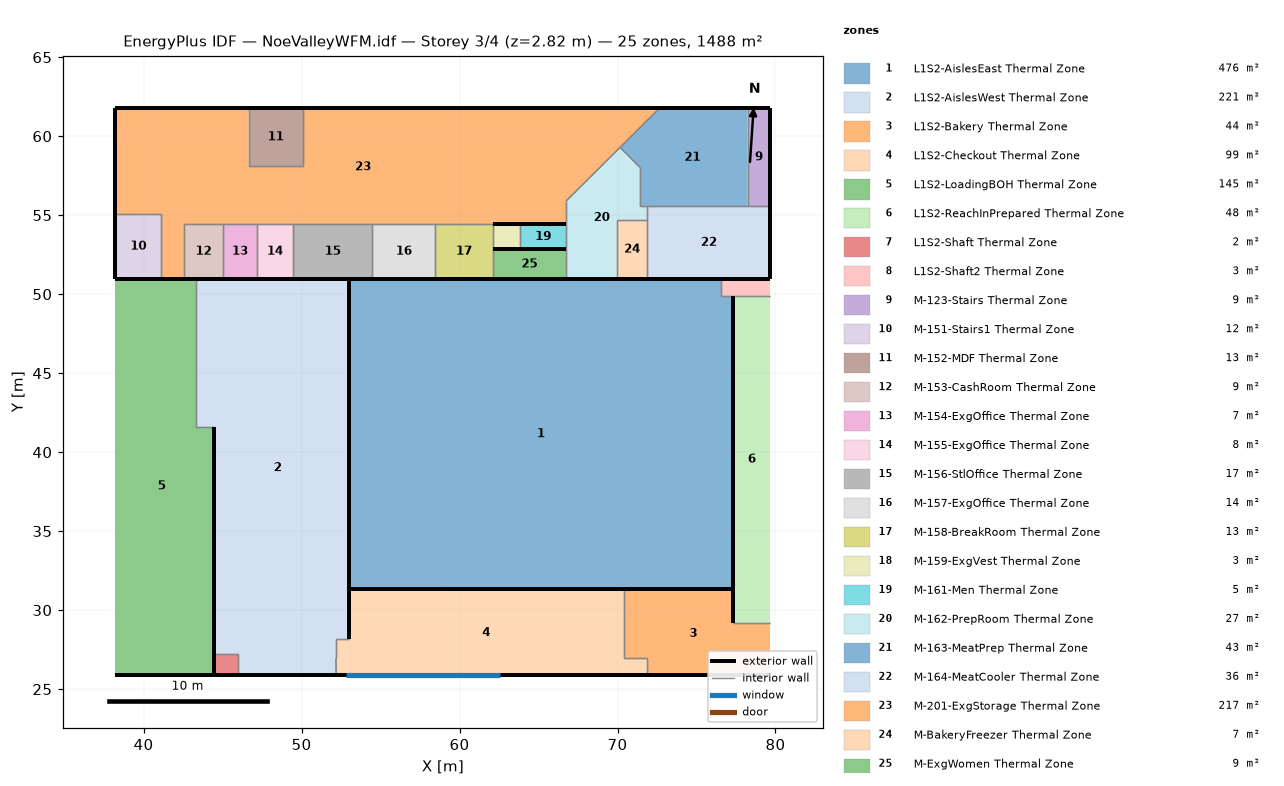
=== STOREY PLAN SPEC (per zone: floor XY polygon, exterior-wall plan segments, windows/doors) ===
zone 1: L1S2-AislesEast Thermal Zone  (476.0 m²)
  floor: (77.34, 49.87) (77.34, 31.36) (53.00, 31.36) (53.00, 50.96) (76.57, 50.96) (76.57, 49.87)
  exterior wall: (77.34, 31.36) – (77.34, 49.87)  [18.5 m]
  exterior wall: (76.57, 50.96) – (53.00, 50.96) – (58.95, 50.96)  [29.5 m]
  exterior wall: (53.00, 31.36) – (77.34, 31.36) – (58.95, 31.36)  [42.7 m]
  exterior wall: (53.00, 50.96) – (53.00, 31.36)  [19.6 m]
  interior walls: 2
zone 2: L1S2-AislesWest Thermal Zone  (221.5 m²)
  floor: (53.00, 50.96) (53.00, 28.16) (52.18, 28.16) (52.19, 25.88) (45.97, 25.88) (45.97, 27.22) (44.44, 27.22) (44.44, 41.57) (43.31, 41.57) (43.31, 50.96)
  exterior wall: (53.00, 50.96) – (43.31, 50.96)  [9.7 m]
  exterior wall: (45.97, 25.88) – (52.19, 25.88)  [6.2 m]
  exterior wall: (44.44, 41.57) – (44.44, 27.22)  [14.4 m]
  interior walls: 8
zone 3: L1S2-Bakery Thermal Zone  (44.1 m²)
  floor: (79.67, 29.21) (79.67, 25.88) (71.84, 25.88) (71.84, 26.95) (70.44, 26.95) (70.44, 31.36) (77.34, 31.36) (77.34, 29.21)
  exterior wall: (71.84, 25.88) – (79.67, 25.88)  [7.8 m]
  exterior wall: (77.34, 31.36) – (70.44, 31.36)  [6.9 m]
  exterior wall: (77.34, 29.21) – (77.34, 31.36)  [2.2 m]
  interior walls: 4
zone 4: L1S2-Checkout Thermal Zone  (99.0 m²)
  floor: (70.44, 31.36) (70.44, 26.95) (71.84, 26.95) (71.84, 25.88) (52.19, 25.88) (52.18, 26.95) (52.18, 28.16) (53.00, 28.16) (53.00, 31.36)
  exterior wall: (53.00, 31.36) – (53.00, 28.16)  [3.2 m]
  exterior wall: (52.19, 25.88) – (71.84, 25.88) – (58.95, 25.88)  [32.5 m]
    window: (52.80, 25.88) – (62.56, 25.88)  [11.9 m²]
  interior walls: 7
zone 5: L1S2-LoadingBOH Thermal Zone  (145.5 m²)
  floor: (43.31, 50.96) (43.31, 41.57) (44.44, 41.57) (44.44, 25.88) (38.22, 25.88) (38.22, 50.96)
  exterior wall: (43.31, 50.96) – (38.22, 50.96)  [5.1 m]
  exterior wall: (38.22, 25.88) – (44.44, 25.88)  [6.2 m]
  exterior wall: (44.44, 25.88) – (44.44, 41.57)  [15.7 m]
  interior walls: 2
zone 6: L1S2-ReachInPrepared Thermal Zone  (48.3 m²)
  floor: (79.67, 49.87) (79.67, 29.21) (77.34, 29.21) (77.34, 49.87)
  exterior wall: (77.34, 49.87) – (77.34, 29.21)  [20.7 m]
  interior walls: 2
zone 7: L1S2-Shaft Thermal Zone  (2.0 m²)
  floor: (45.97, 27.22) (45.97, 25.88) (44.44, 25.88) (44.44, 27.22)
  exterior wall: (44.44, 27.22) – (44.44, 25.88)  [1.3 m]
  exterior wall: (44.44, 25.88) – (45.97, 25.88)  [1.5 m]
  interior walls: 2
zone 8: L1S2-Shaft2 Thermal Zone  (3.4 m²)
  floor: (79.67, 50.96) (79.67, 49.87) (76.57, 49.87) (76.57, 50.96)
  exterior wall: (79.67, 50.96) – (76.57, 50.96)  [3.1 m]
  interior walls: 3
zone 9: M-123-Stairs Thermal Zone  (9.0 m²)
  floor: (79.67, 61.78) (79.67, 55.57) (78.23, 55.57) (78.23, 61.78)
  exterior wall: (79.67, 61.78) – (78.23, 61.78)  [1.4 m]
  exterior wall: (79.67, 55.57) – (79.67, 61.78)  [6.2 m]
  interior walls: 2
zone 10: M-151-Stairs1 Thermal Zone  (11.9 m²)
  floor: (41.12, 55.08) (41.12, 50.96) (38.22, 50.96) (38.22, 55.08)
  exterior wall: (38.22, 50.96) – (41.12, 50.96)  [2.9 m]
  exterior wall: (38.22, 55.08) – (38.22, 50.96)  [4.1 m]
  interior walls: 2
zone 11: M-152-MDF Thermal Zone  (12.6 m²)
  floor: (50.08, 61.78) (50.08, 58.09) (46.65, 58.09) (46.65, 61.78)
  exterior wall: (50.08, 61.78) – (46.65, 61.78)  [3.4 m]
  interior walls: 3
zone 12: M-153-CashRoom Thermal Zone  (8.6 m²)
  floor: (45.04, 54.44) (45.04, 50.96) (42.55, 50.96) (42.55, 54.44)
  exterior wall: (42.55, 50.96) – (45.04, 50.96)  [2.5 m]
  interior walls: 3
zone 13: M-154-ExgOffice Thermal Zone  (7.4 m²)
  floor: (47.16, 54.44) (47.16, 50.96) (45.04, 50.96) (45.04, 54.44)
  exterior wall: (45.04, 50.96) – (47.16, 50.96)  [2.1 m]
  interior walls: 3
zone 14: M-155-ExgOffice Thermal Zone  (8.0 m²)
  floor: (49.47, 54.44) (49.47, 50.96) (47.16, 50.96) (47.16, 54.44)
  exterior wall: (47.16, 50.96) – (49.47, 50.96)  [2.3 m]
  interior walls: 3
zone 15: M-156-StlOffice Thermal Zone  (17.4 m²)
  floor: (54.48, 54.44) (54.48, 50.96) (49.47, 50.96) (49.47, 54.44)
  exterior wall: (49.47, 50.96) – (54.48, 50.96)  [5.0 m]
  interior walls: 3
zone 16: M-157-ExgOffice Thermal Zone  (13.9 m²)
  floor: (58.47, 54.44) (58.47, 50.96) (54.48, 50.96) (54.48, 54.44)
  exterior wall: (54.48, 50.96) – (58.47, 50.96)  [4.0 m]
  interior walls: 3
zone 17: M-158-BreakRoom Thermal Zone  (12.6 m²)
  floor: (62.09, 54.44) (62.09, 50.96) (58.47, 50.96) (58.47, 54.44)
  exterior wall: (58.47, 50.96) – (62.09, 50.96)  [3.6 m]
  interior walls: 4
zone 18: M-159-ExgVest Thermal Zone  (2.8 m²)
  floor: (63.84, 54.44) (63.84, 52.83) (62.09, 52.83) (62.09, 54.44)
  exterior wall: (62.09, 52.83) – (63.84, 52.83)  [1.7 m]
  exterior wall: (63.84, 54.44) – (62.09, 54.44)  [1.7 m]
  interior walls: 2
zone 19: M-161-Men Thermal Zone  (4.7 m²)
  floor: (66.75, 54.44) (66.75, 52.83) (63.84, 52.83) (63.84, 54.44)
  exterior wall: (66.75, 54.44) – (63.84, 54.44)  [2.9 m]
  exterior wall: (63.84, 52.83) – (66.75, 52.83)  [2.9 m]
  interior walls: 2
zone 20: M-162-PrepRoom Thermal Zone  (27.2 m²)
  floor: (71.41, 58.03) (71.41, 55.57) (71.89, 55.57) (71.89, 54.70) (69.95, 54.70) (69.95, 50.96) (66.75, 50.96) (66.75, 55.90) (70.16, 59.29)
  exterior wall: (66.75, 50.96) – (69.95, 50.96)  [3.2 m]
  interior walls: 10
zone 21: M-163-MeatPrep Thermal Zone  (43.2 m²)
  floor: (78.23, 61.78) (78.23, 55.57) (71.41, 55.57) (71.41, 58.03) (70.16, 59.29) (72.67, 61.78)
  exterior wall: (78.23, 61.78) – (72.67, 61.78)  [5.6 m]
  interior walls: 6
zone 22: M-164-MeatCooler Thermal Zone  (35.8 m²)
  floor: (79.67, 55.57) (79.67, 50.96) (71.89, 50.96) (71.89, 55.57)
  exterior wall: (79.67, 50.96) – (79.67, 55.57)  [4.6 m]
  exterior wall: (71.89, 50.96) – (79.67, 50.96)  [7.8 m]
  interior walls: 4
zone 23: M-201-ExgStorage Thermal Zone  (217.5 m²)
  floor: (72.67, 61.78) (66.75, 55.90) (66.75, 54.44) (42.55, 54.44) (42.55, 50.96) (41.12, 50.96) (41.12, 55.08) (38.22, 55.08) (38.22, 61.78) (46.65, 61.78) (46.65, 58.09) (50.08, 58.09) (50.08, 61.78)
  exterior wall: (41.12, 50.96) – (42.55, 50.96)  [1.4 m]
  exterior wall: (38.22, 61.78) – (38.22, 55.08)  [6.7 m]
  exterior wall: (46.65, 61.78) – (38.22, 61.78)  [8.4 m]
  exterior wall: (72.67, 61.78) – (50.08, 61.78)  [22.6 m]
  exterior wall: (62.09, 54.44) – (66.75, 54.44)  [4.7 m]
  interior walls: 15
zone 24: M-BakeryFreezer Thermal Zone  (7.2 m²)
  floor: (71.89, 54.70) (71.89, 50.96) (69.95, 50.96) (69.95, 54.70)
  exterior wall: (69.95, 50.96) – (71.89, 50.96)  [1.9 m]
  interior walls: 3
zone 25: M-ExgWomen Thermal Zone  (8.7 m²)
  floor: (66.75, 52.83) (66.75, 50.96) (62.09, 50.96) (62.09, 52.83)
  exterior wall: (66.75, 52.83) – (62.09, 52.83)  [4.7 m]
  exterior wall: (62.09, 50.96) – (66.75, 50.96)  [4.7 m]
  interior walls: 2

=== DERIVED (storey summary) ===
Building: NoeValleyWFM.idf
Storey: 3 of 4  (floor level z = 2.82 m)
Storey gross floor area: 1488.4 m²
Zones on this storey: 25
  - L1S2-AislesEast Thermal Zone: floor 476.0 m²; exterior wall 110.3 m (135.0 m²); WWR 0.0%
  - L1S2-AislesWest Thermal Zone: floor 221.5 m²; exterior wall 30.3 m (35.4 m²); WWR 0.0%
  - L1S2-Bakery Thermal Zone: floor 44.1 m²; exterior wall 16.9 m (10.6 m²); WWR 0.0%
  - L1S2-Checkout Thermal Zone: floor 99.0 m²; exterior wall 35.7 m (48.7 m²); 1 window(s) 11.9 m²; WWR 24.4%
  - L1S2-LoadingBOH Thermal Zone: floor 145.5 m²; exterior wall 27.0 m (18.2 m²); WWR 0.0%
  - L1S2-ReachInPrepared Thermal Zone: floor 48.3 m²; exterior wall 20.7 m (6.7 m²); WWR 0.0%
  - L1S2-Shaft Thermal Zone: floor 2.0 m²; exterior wall 2.9 m (2.7 m²); WWR 0.0%
  - L1S2-Shaft2 Thermal Zone: floor 3.4 m²; exterior wall 3.1 m (0.7 m²); WWR 0.0%
  - M-123-Stairs Thermal Zone: floor 9.0 m²; exterior wall 7.7 m (22.2 m²); WWR 0.0%
  - M-151-Stairs1 Thermal Zone: floor 11.9 m²; exterior wall 7.0 m (20.3 m²); WWR 0.0%
  - M-152-MDF Thermal Zone: floor 12.6 m²; exterior wall 3.4 m (9.9 m²); WWR 0.0%
  - M-153-CashRoom Thermal Zone: floor 8.6 m²; exterior wall 2.5 m (7.2 m²); WWR 0.0%
  - M-154-ExgOffice Thermal Zone: floor 7.4 m²; exterior wall 2.1 m (6.1 m²); WWR 0.0%
  - M-155-ExgOffice Thermal Zone: floor 8.0 m²; exterior wall 2.3 m (6.7 m²); WWR 0.0%
  - M-156-StlOffice Thermal Zone: floor 17.4 m²; exterior wall 5.0 m (14.5 m²); WWR 0.0%
  - M-157-ExgOffice Thermal Zone: floor 13.9 m²; exterior wall 4.0 m (11.5 m²); WWR 0.0%
  - M-158-BreakRoom Thermal Zone: floor 12.6 m²; exterior wall 3.6 m (10.5 m²); WWR 0.0%
  - M-159-ExgVest Thermal Zone: floor 2.8 m²; exterior wall 3.5 m (10.1 m²); WWR 0.0%
  - M-161-Men Thermal Zone: floor 4.7 m²; exterior wall 5.8 m (16.9 m²); WWR 0.0%
  - M-162-PrepRoom Thermal Zone: floor 27.2 m²; exterior wall 3.2 m (9.3 m²); WWR 0.0%
  - M-163-MeatPrep Thermal Zone: floor 43.2 m²; exterior wall 5.6 m (16.1 m²); WWR 0.0%
  - M-164-MeatCooler Thermal Zone: floor 35.8 m²; exterior wall 12.4 m (35.9 m²); WWR 0.0%
  - M-201-ExgStorage Thermal Zone: floor 217.5 m²; exterior wall 43.8 m (126.9 m²); WWR 0.0%
  - M-BakeryFreezer Thermal Zone: floor 7.2 m²; exterior wall 1.9 m (5.6 m²); WWR 0.0%
  - M-ExgWomen Thermal Zone: floor 8.7 m²; exterior wall 9.3 m (27.0 m²); WWR 0.0%
Zone adjacency (shared interzone walls):
  - L1S2-AislesEast Thermal Zone ↔ L1S2-Shaft2 Thermal Zone
  - L1S2-AislesWest Thermal Zone ↔ L1S2-Checkout Thermal Zone
  - L1S2-AislesWest Thermal Zone ↔ L1S2-LoadingBOH Thermal Zone
  - L1S2-AislesWest Thermal Zone ↔ L1S2-Shaft Thermal Zone
  - L1S2-Bakery Thermal Zone ↔ L1S2-Checkout Thermal Zone
  - L1S2-Bakery Thermal Zone ↔ L1S2-ReachInPrepared Thermal Zone
  - L1S2-ReachInPrepared Thermal Zone ↔ L1S2-Shaft2 Thermal Zone
  - M-123-Stairs Thermal Zone ↔ M-163-MeatPrep Thermal Zone
  - M-123-Stairs Thermal Zone ↔ M-164-MeatCooler Thermal Zone
  - M-151-Stairs1 Thermal Zone ↔ M-201-ExgStorage Thermal Zone
  - M-152-MDF Thermal Zone ↔ M-201-ExgStorage Thermal Zone
  - M-153-CashRoom Thermal Zone ↔ M-154-ExgOffice Thermal Zone
  - M-153-CashRoom Thermal Zone ↔ M-201-ExgStorage Thermal Zone
  - M-154-ExgOffice Thermal Zone ↔ M-155-ExgOffice Thermal Zone
  - M-154-ExgOffice Thermal Zone ↔ M-201-ExgStorage Thermal Zone
  - M-155-ExgOffice Thermal Zone ↔ M-156-StlOffice Thermal Zone
  - M-155-ExgOffice Thermal Zone ↔ M-201-ExgStorage Thermal Zone
  - M-156-StlOffice Thermal Zone ↔ M-157-ExgOffice Thermal Zone
  - M-156-StlOffice Thermal Zone ↔ M-201-ExgStorage Thermal Zone
  - M-157-ExgOffice Thermal Zone ↔ M-158-BreakRoom Thermal Zone
  - M-157-ExgOffice Thermal Zone ↔ M-201-ExgStorage Thermal Zone
  - M-158-BreakRoom Thermal Zone ↔ M-159-ExgVest Thermal Zone
  - M-158-BreakRoom Thermal Zone ↔ M-201-ExgStorage Thermal Zone
  - M-158-BreakRoom Thermal Zone ↔ M-ExgWomen Thermal Zone
  - M-159-ExgVest Thermal Zone ↔ M-161-Men Thermal Zone
  - M-161-Men Thermal Zone ↔ M-162-PrepRoom Thermal Zone
  - M-162-PrepRoom Thermal Zone ↔ M-163-MeatPrep Thermal Zone
  - M-162-PrepRoom Thermal Zone ↔ M-164-MeatCooler Thermal Zone
  - M-162-PrepRoom Thermal Zone ↔ M-201-ExgStorage Thermal Zone
  - M-162-PrepRoom Thermal Zone ↔ M-BakeryFreezer Thermal Zone
  - M-162-PrepRoom Thermal Zone ↔ M-ExgWomen Thermal Zone
  - M-163-MeatPrep Thermal Zone ↔ M-164-MeatCooler Thermal Zone
  - M-163-MeatPrep Thermal Zone ↔ M-201-ExgStorage Thermal Zone
  - M-164-MeatCooler Thermal Zone ↔ M-BakeryFreezer Thermal Zone